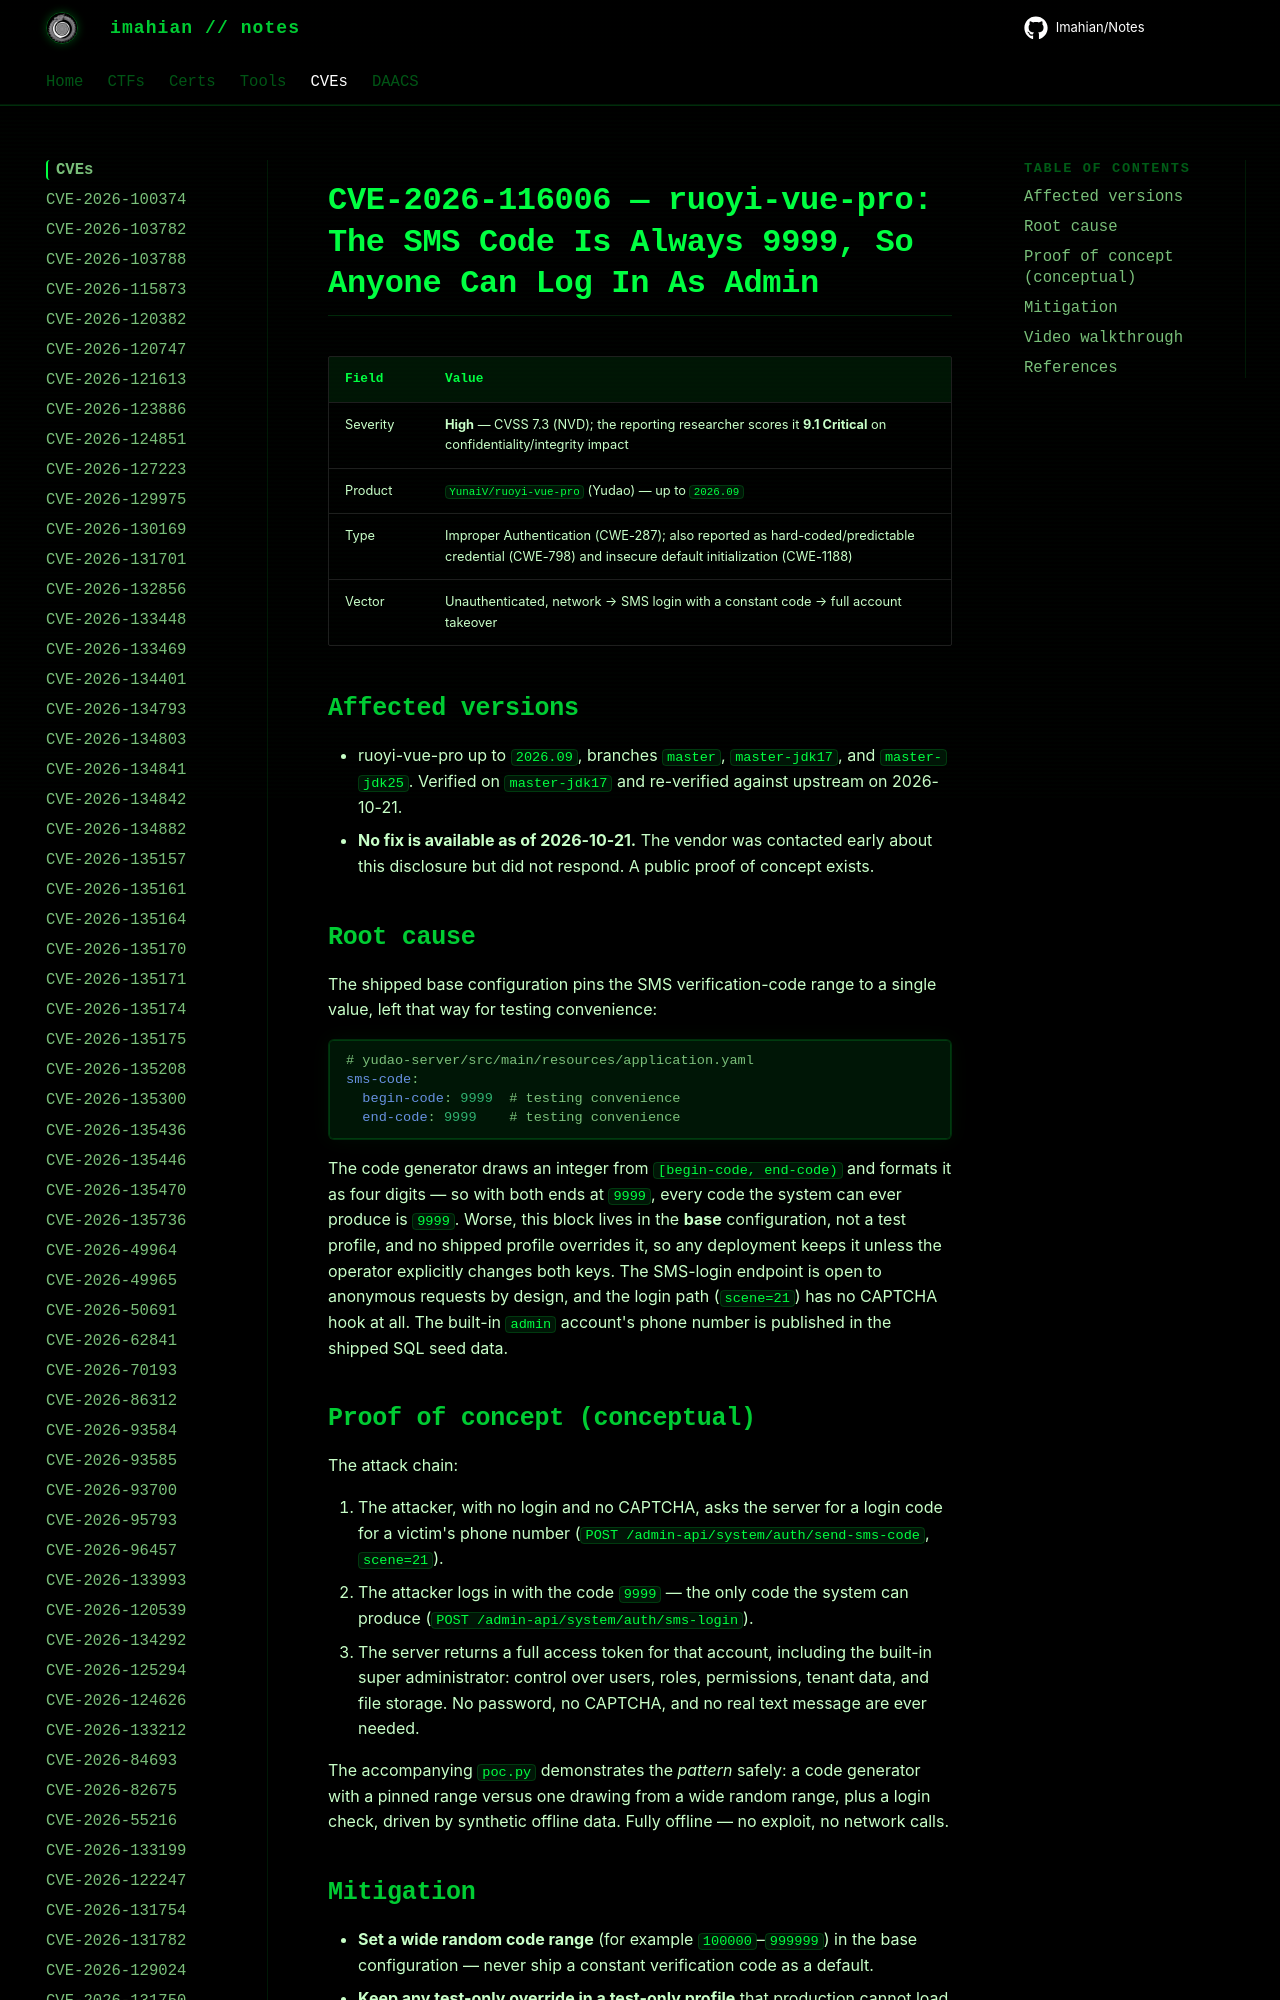

repository: Imahian/Notes · page: CVEs/CVE-2026-116006/index.html · generator: mkdocs

# CVE-2026-116006 — ruoyi-vue-pro: The SMS Code Is Always 9999, So Anyone Can Log In As Admin

| Field | Value |
|---|---|
| Severity | **High** — CVSS 7.3 (NVD); the reporting researcher scores it **9.1 Critical** on confidentiality/integrity impact |
| Product | `YunaiV/ruoyi-vue-pro` (Yudao) — up to `2026.09` |
| Type | Imp
